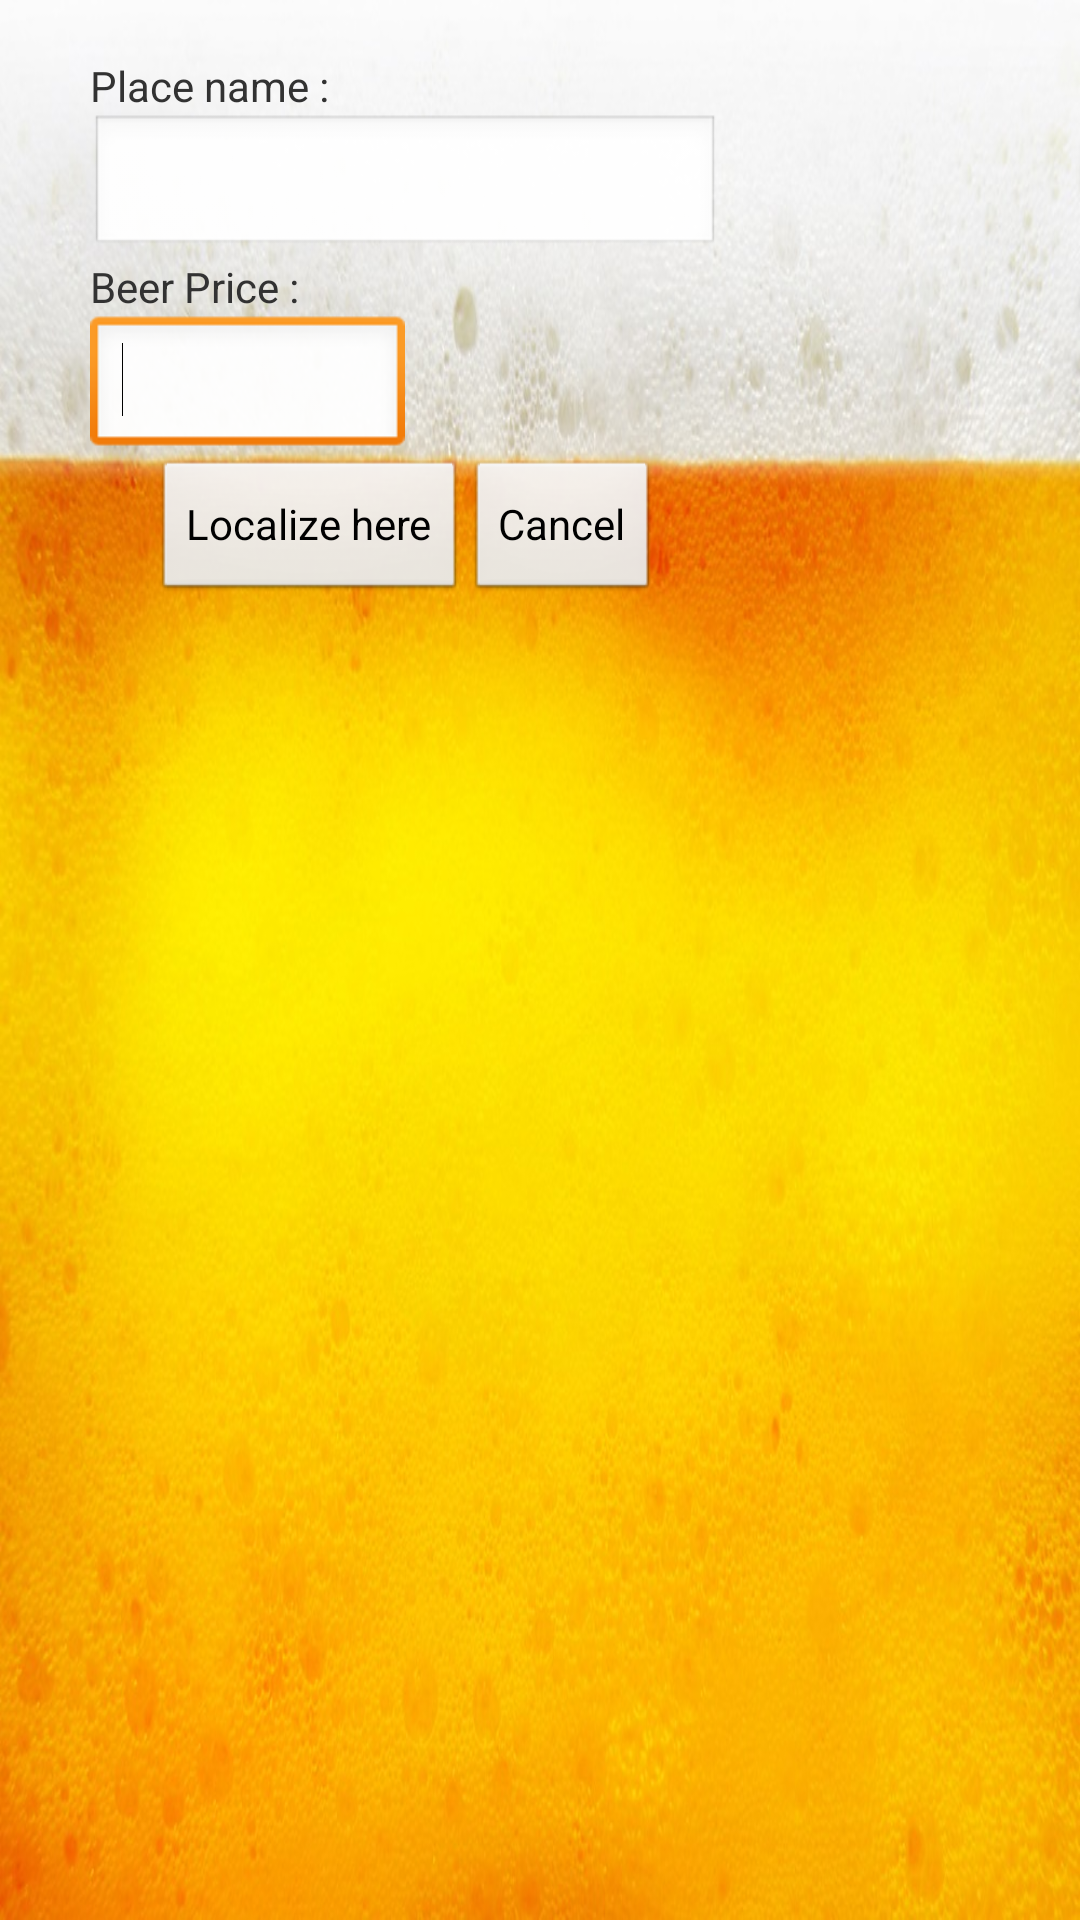

Reconstruct the res/layout file that produces this screen, plus the resources it refers to.
<!-- AndroidManifest.xml: application theme AppTheme -->
<!-- res/layout/activity_localization.xml -->
<?xml version="1.0" encoding="utf-8"?>

<RelativeLayout xmlns:android="http://schemas.android.com/apk/res/android"
    android:layout_width="match_parent"
    android:layout_height="match_parent" >

    <TextView
        android:id="@+id/tvPlaceName"
        android:layout_width="wrap_content"
        android:layout_height="wrap_content"
        android:layout_alignParentLeft="true"
        android:layout_alignParentTop="true"
        android:layout_marginLeft="30dp"
        android:layout_marginTop="19dp"
        android:text="@string/PlaceName" />

    <EditText
        android:id="@+id/etPlaceName"
        android:layout_width="wrap_content"
        android:layout_height="wrap_content"
        android:layout_alignLeft="@+id/tvPlaceName"
        android:layout_below="@+id/tvPlaceName"
        android:ems="10" />

    <TextView
        android:id="@+id/tvPrice"
        android:layout_width="wrap_content"
        android:layout_height="wrap_content"
        android:layout_alignLeft="@+id/etPlaceName"
        android:layout_below="@+id/etPlaceName"
        android:text="@string/Price" />

    <EditText
        android:id="@+id/etPrice"
        android:layout_width="wrap_content"
        android:layout_height="wrap_content"
        android:layout_alignLeft="@+id/tvPrice"
        android:layout_below="@+id/tvPrice"
        android:ems="5"
        android:inputType="numberDecimal" >

        <requestFocus />
    </EditText>

    <Button
        android:id="@+id/btLocalize"
        android:layout_width="wrap_content"
        android:layout_height="wrap_content"
        android:layout_alignLeft="@+id/etPrice"
        android:layout_below="@+id/etPrice"
        android:layout_marginLeft="21dp"
        android:text="@string/btLocalize" />

    <Button
        android:id="@+id/btCancel"
        android:layout_width="wrap_content"
        android:layout_height="wrap_content"
        android:layout_below="@+id/etPrice"
        android:layout_toRightOf="@+id/btLocalize"
        android:text="@string/Cancel" />

</RelativeLayout>
<!-- resources referenced by this layout -->
<resources>
  <string name="Cancel">Cancel</string>
  <string name="PlaceName">Place name :</string>
  <string name="Price">Beer Price :</string>
  <string name="btLocalize">Localize here</string>
  <style name="AppTheme" parent="AppBaseTheme">
          
      	<item name="android:windowBackground">@drawable/mousse</item>
      </style>
  <style name="AppBaseTheme" parent="android:Theme.Light">
          
      </style>
  <!-- drawable mousse: png bitmap (drawable, 169194 bytes) -->
</resources>
